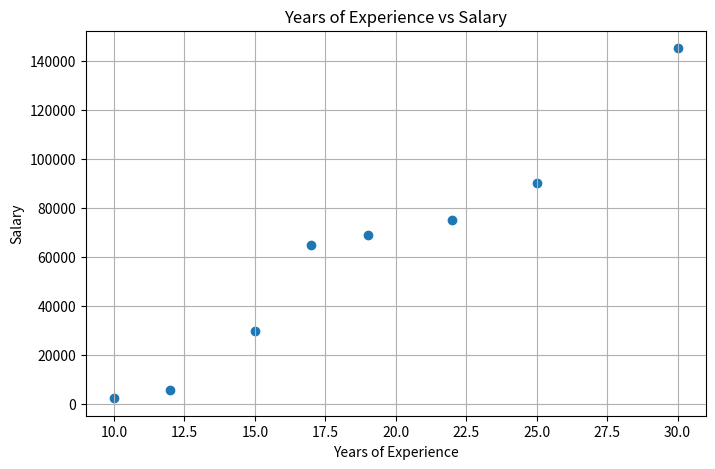

This chart was generated by the following Python code:
import matplotlib.pyplot as plt
years_experience = [10,15,30,22,19,12,17,25]
salary = [2500, 30000, 145000, 75000, 69000, 6000, 65000, 90000]

plt.figure(figsize=(8, 5))
plt.scatter(years_experience, salary)
plt.title("Years of Experience vs Salary")
plt.xlabel("Years of Experience")
plt.ylabel("Salary")
plt.grid(True)
plt.show()
